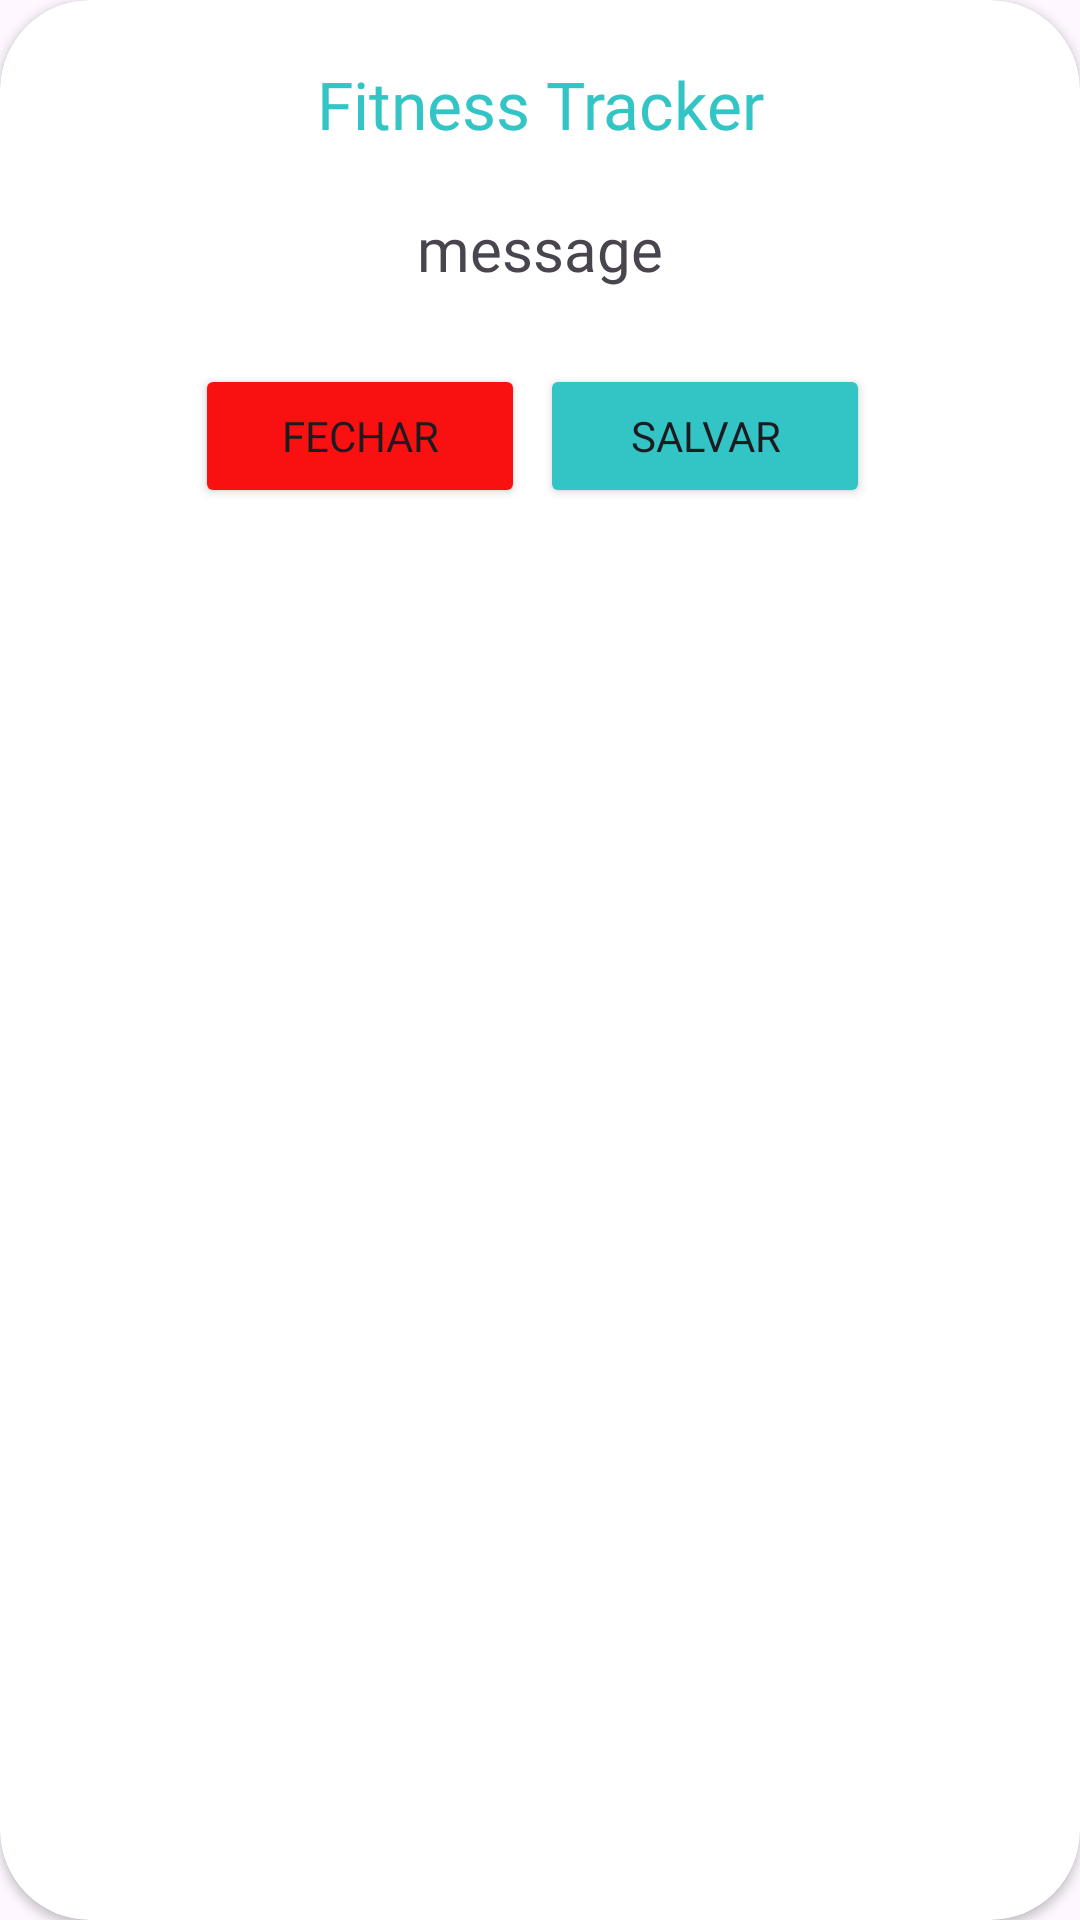

Here is an Android app screen rendered from its layout file. Give the layout XML and the strings, colors and styles it references.
<!-- AndroidManifest.xml: application theme Theme.FitnessTracker -->
<!-- res/layout/layout_custom_dailog.xml -->
<?xml version="1.0" encoding="utf-8"?>
<androidx.cardview.widget.CardView xmlns:android="http://schemas.android.com/apk/res/android"
    android:layout_width="350dp"
    android:layout_height="250dp"
    xmlns:app="http://schemas.android.com/apk/res-auto"
    app:cardBackgroundColor="@color/white"
    android:elevation="15dp"
    app:cardCornerRadius="30dp">

    <LinearLayout
        android:layout_width="match_parent"
        android:orientation="vertical"
        android:gravity="center"
        android:layout_height="wrap_content"
        android:padding="20dp">


        <TextView
            android:layout_width="match_parent"
            android:layout_height="wrap_content"
            android:gravity="center"
            android:text="Fitness Tracker"
            android:textColor="#33C5C5"
            android:fontFamily="@font/raleway_bold"
            android:textSize="22sp" />

        <TextView
            android:id="@+id/message"
            android:fontFamily="@font/raleway"
            android:text="message"
            android:gravity="center"
            android:layout_width="match_parent"
            android:layout_height="wrap_content"
            android:layout_marginTop="20dp"
            android:textSize="20sp"/>

        <LinearLayout
            android:layout_width="match_parent"
            android:gravity="center"
            android:layout_height="wrap_content"
            android:orientation="horizontal"
            android:layout_marginTop="20dp">

            <Button
                android:id="@+id/btn_close"
                android:textSize="14sp"
                android:backgroundTint="#F91111"
                android:fontFamily="@font/raleway_bold"
                android:layout_width="110dp"
                android:layout_height="wrap_content"
                android:textAllCaps="false"
                android:text="FECHAR"/>

            <Button
                android:id="@+id/btn_back_menu"
                android:backgroundTint="#33C5C5"
                android:textSize="14sp"
                android:layout_margin="5dp"
                android:fontFamily="@font/raleway_bold"
                android:layout_width="110dp"
                android:layout_height="wrap_content"
                android:textAllCaps="false"
                android:text="SALVAR"/>

        </LinearLayout>


    </LinearLayout>

</androidx.cardview.widget.CardView>
<!-- resources referenced by this layout -->
<resources>
  <color name="white">#FFFFFFFF</color>
  <style name="Theme.FitnessTracker" parent="Base.Theme.FitnessTracker" />
  <style name="Base.Theme.FitnessTracker" parent="Theme.Material3.DayNight.NoActionBar">
          
          <item name="android:windowTranslucentStatus">true</item>
          
      </style>
</resources>
